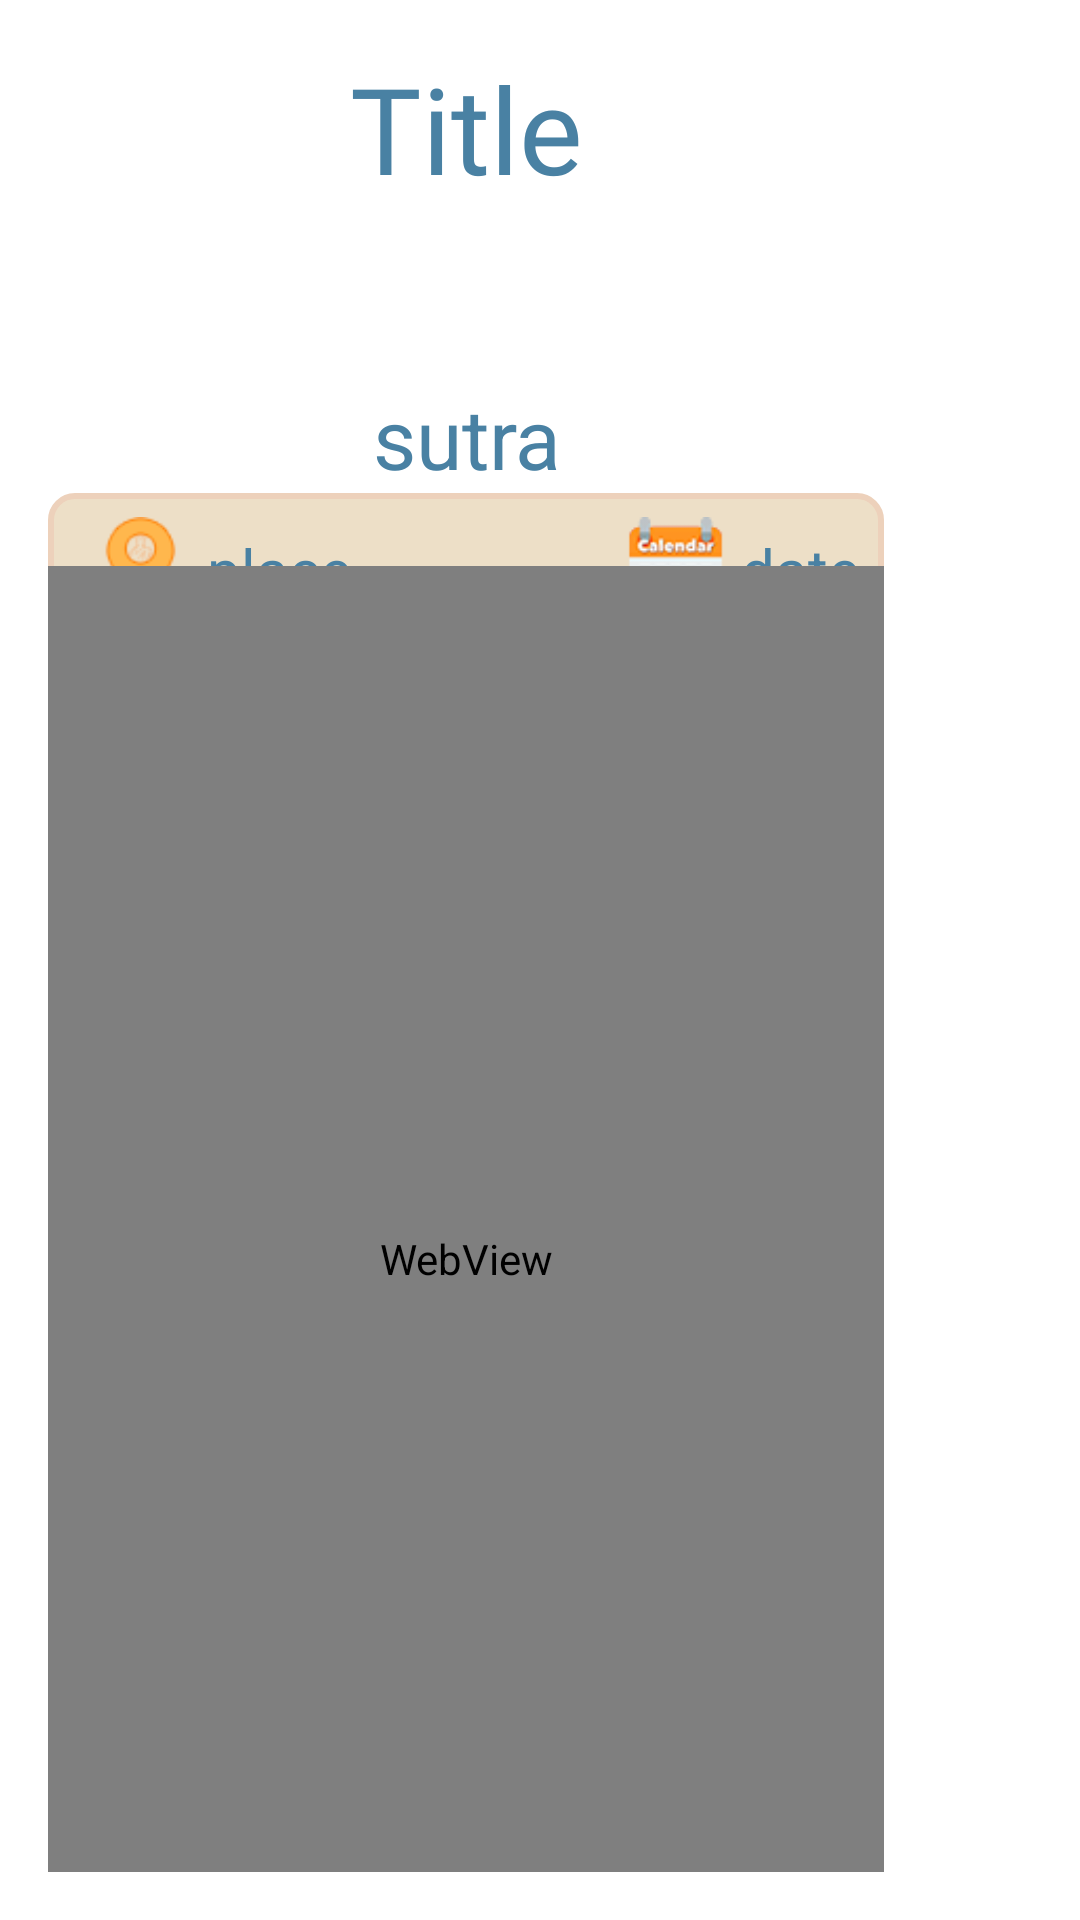

Layout XML and referenced resources for this Android screen:
<!-- AndroidManifest.xml: application theme AppTheme -->
<!-- res/layout/c_prasang_details_info.xml -->
<androidx.constraintlayout.widget.ConstraintLayout xmlns:android="http://schemas.android.com/apk/res/android"
    xmlns:app="http://schemas.android.com/apk/res-auto"
    android:layout_width="match_parent"
    android:layout_height="match_parent"
    android:layout_marginEnd="10dp"
    android:layout_marginBottom="10dp"
    android:padding="16dp">

    <androidx.constraintlayout.widget.ConstraintLayout
        android:layout_width="0dp"
        android:layout_height="match_parent"
        app:layout_constraintBottom_toBottomOf="parent"
        app:layout_constraintStart_toStartOf="parent"
        app:layout_constraintTop_toTopOf="parent"
        app:layout_constraintWidth_percent="0.85">

        <TextView
            android:id="@+id/title"
            android:layout_width="wrap_content"
            android:layout_height="wrap_content"
            android:fontFamily="@font/helvetica"
            android:text="Title"
            android:textColor="#4981a3"
            android:textSize="40sp"
            app:layout_constraintEnd_toEndOf="parent"
            app:layout_constraintStart_toStartOf="parent"
            app:layout_constraintTop_toTopOf="parent" />

        <ImageView
            android:id="@+id/design"
            android:layout_width="180dp"
            android:layout_height="93.35dp"
            android:layout_marginTop="-36dp"
            android:src="@drawable/decorsep"
            android:textColor="#4981a3"
            app:layout_constraintEnd_toEndOf="@id/title"
            app:layout_constraintStart_toStartOf="@id/title"
            app:layout_constraintTop_toBottomOf="@id/title"
            app:tint="@color/colorPrimary" />

        <TextView
            android:id="@+id/sutra"
            android:layout_width="wrap_content"
            android:layout_height="wrap_content"
            android:text="sutra"
            android:textColor="#4981a3"
            android:textSize="28sp"
            app:layout_constraintEnd_toEndOf="@id/design"
            app:layout_constraintStart_toStartOf="@id/design"
            app:layout_constraintTop_toBottomOf="@id/design" />

        <androidx.constraintlayout.widget.ConstraintLayout
            android:id="@+id/info_panel"
            android:layout_width="match_parent"
            android:layout_height="wrap_content"
            android:background="@drawable/card"
            android:padding="8dp"
            app:layout_constraintEnd_toEndOf="parent"
            app:layout_constraintStart_toStartOf="parent"
            app:layout_constraintTop_toBottomOf="@id/sutra">

            <ImageView
                android:id="@+id/location_pin"
                android:layout_width="45dp"
                android:layout_height="35dp"
                android:src="@drawable/locationpin"
                app:layout_constraintStart_toStartOf="parent"
                app:layout_constraintTop_toTopOf="parent" />


            <TextView
                android:id="@+id/place"
                android:layout_width="wrap_content"
                android:layout_height="wrap_content"
                android:text="place"
                android:textColor="#4981a3"
                android:textSize="20sp"
                app:layout_constraintTop_toTopOf="@id/info_panel"
                app:layout_constraintLeft_toRightOf="@+id/location_pin"
                app:layout_constraintBottom_toBottomOf="@id/location_pin"/>

            <ImageView
                android:id="@+id/calendericon"
                android:layout_width="45dp"
                android:layout_height="35dp"
                android:src="@drawable/calendarpin"
                app:layout_constraintTop_toTopOf="@id/info_panel"
                app:layout_constraintLeft_toRightOf="@+id/location_pin"
                app:layout_constraintBottom_toBottomOf="@id/location_pin"
                app:layout_constraintEnd_toStartOf="@id/date"/>

            <TextView
                android:id="@+id/date"
                android:layout_width="wrap_content"
                android:layout_height="wrap_content"
                android:text="date"
                android:textColor="#4981a3"
                android:textSize="20sp"
                app:layout_constraintTop_toTopOf="@id/info_panel"
                app:layout_constraintLeft_toRightOf="@+id/location_pin"
                app:layout_constraintBottom_toBottomOf="@id/location_pin"
                app:layout_constraintEnd_toEndOf="@id/info_panel" />

        </androidx.constraintlayout.widget.ConstraintLayout>

        <TextView
            android:id="@+id/des"
            android:layout_width="0dp"
            android:layout_height="wrap_content"
            android:layout_marginLeft="20dp"
            android:layout_marginTop="20dp"
            android:layout_marginRight="20dp"
            android:text="des"
            android:textColor="@color/quantum_black_100"
            android:textSize="20sp"
            android:visibility="gone"
            app:layout_constraintBottom_toBottomOf="parent"
            app:layout_constraintEnd_toEndOf="parent"
            app:layout_constraintStart_toStartOf="parent"
            app:layout_constraintTop_toBottomOf="@id/info_panel" />

        <WebView
            android:id="@+id/web_des"
            android:layout_width="match_parent"
            android:layout_height="0dp"
            app:layout_constraintBottom_toBottomOf="parent"
            app:layout_constraintEnd_toEndOf="parent"
            app:layout_constraintHeight_percent="0.76"
            app:layout_constraintStart_toStartOf="parent"
            app:layout_constraintTop_toBottomOf="@id/info_panel"
            app:layout_constraintVertical_bias="0.5" />

    </androidx.constraintlayout.widget.ConstraintLayout>
</androidx.constraintlayout.widget.ConstraintLayout>
<!-- resources referenced by this layout -->
<resources>
  <color name="colorPrimary">#FFA500</color>
  <!-- drawable calendarpin: png bitmap (drawable, 6749 bytes) -->
  <!-- drawable card (drawable) -->
  <shape xmlns:android="http://schemas.android.com/apk/res/android">
      <solid android:color="#eddfc7" />
      <stroke
          android:width="2dp"
          android:color="#edd1bb" />
      <corners android:radius="8dp" />
  </shape>
  <!-- drawable locationpin: png bitmap (drawable, 5059 bytes) -->
  <style name="AppTheme" parent="Theme.MaterialComponents.Light.NoActionBar">
          
          <item name="colorPrimary">@color/colorPrimary</item>
          <item name="colorPrimaryDark">@color/colorPrimaryDark</item>
          <item name="colorAccent">@color/colorAccent</item>
      </style>
  <color name="colorPrimaryDark">#FFA726</color>
  <color name="colorAccent">#FFB74D</color>
</resources>
